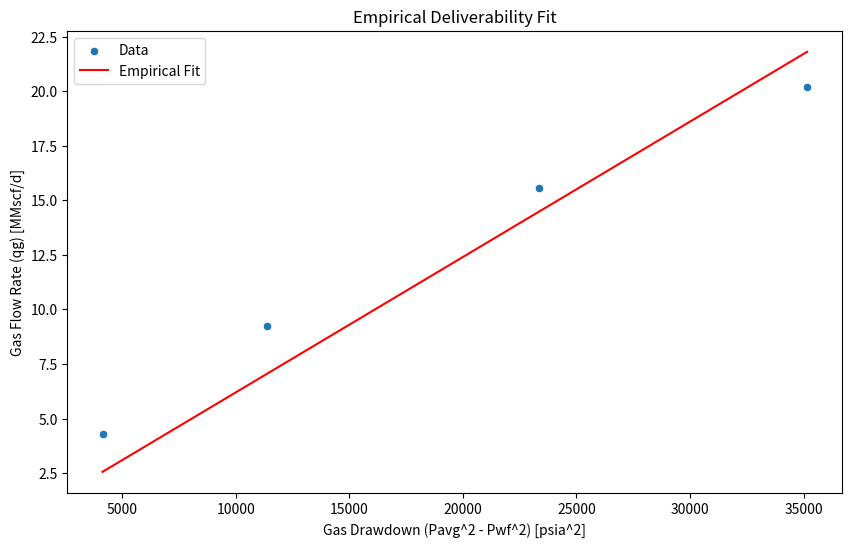

Source code (Python): (Note: this script raises an exception after producing the figure.)
# %% [markdown]
# ## PGE 383 HOMEWORK 6
# [redacted]
# 
# Imports : 

# %%
import pandas as pd
import matplotlib.pyplot as plt
import seaborn as sns  
import numpy as np
import scipy

# %% [markdown]
# Define Table 1 data:

# %%
# Set average reservoir pressure 
Pavg = 408.2 # psia
Test = np.array([1, 2, 3, 4])
Pwf = np.array([403.1,394.0,378.5,362.6]) # psia
qg = np.array([4.288,9.265,15.552,20.177]) # MMscf/d    

Test1_df = pd.DataFrame({'Test': Test, 'Pwf': Pwf, 'qg': qg})
Test1_df.head()


# %% [markdown]
# ### Question 1
# Analyze AOF using empircal deliverablity equation 
# - qg = C(Pavg^2 - Pwf^2)
# 
# Theoretical deliverability can be calculated using the formula:
# - Pavg^2 - Pwf^2 = a*qg + b*qg^2   
# or 
# - (Pavg^2 - Pwf^2)/qg = a + b*qg  
# 
# 

# %%
gas_drawdown = Pavg**2 - Pwf**2

def empirical_deliverability(drawdown, C):
    return C * drawdown

C_opt, _ = scipy.optimize.curve_fit(empirical_deliverability, gas_drawdown, qg)
C = C_opt[0]
print(f"Estimated deliverability constant (C): {C:.4f} MMscf/d/psia^2")


gas_drawdown_over_qg = (Pavg**2 - Pwf**2)/qg

def theoretical_deliverability(gas_drawdown_over_qg, a, b):
    return b * gas_drawdown_over_qg + a

b, a = np.polyfit(qg, gas_drawdown_over_qg, 1)
print("Theoretical Deliverability Params:")
print(f"a = {a:.4f}")
print(f"b = {b:.4f}")  

# %% [markdown]
# Functions for calculating qg from gas drawdown using theoretical and empirical deliverability:
# %%
def qg_from_empirical_deliverability(gas_drawdown, C):
    """
    Calculate qg from gas drawdown using the empirical deliverability equation.
    
    Parameters
    ----------
    gas_drawdown : float or array-like
        Gas drawdown (Pavg^2 - Pwf^2)
    C : float
        Deliverability constant from empirical fit
    
    Returns
    -------
    qg : ndarray or float
        Gas flow rate corresponding to the given gas drawdown
    """
    return empirical_deliverability(gas_drawdown, C)

def qg_from_theoretical_deliverability(gas_drawdown, a, b):
    """
    Calculate qg from gas drawdown using the theoretical deliverability equation.
    
    Parameters
    ----------
    gas_drawdown : float or array-like
        Gas drawdown (Pavg^2 - Pwf^2)
    a : float
        Linear coefficient from theoretical fit
    b : float
        Quadratic coefficient from theoretical fit
    
    Returns
    -------
    qg : ndarray or float
        Gas flow rate corresponding to the given gas drawdown
    """
    
    # Coefficients for the quadratic equation: b*qg^2 + a*qg - gas_drawdown = 0
    A = b
    B = a
    C = -gas_drawdown

    discriminant = B**2 - 4*A*C

    if np.any(discriminant < 0):
        raise ValueError("Negative discriminant encountered. No real solution.")

    sqrt_disc = np.sqrt(discriminant)

    qg_pos = (-B + sqrt_disc) / (2*A)
    qg_neg = (-B - sqrt_disc) / (2*A)

    # Return the positive root as the physical solution
    return qg_pos if np.all(qg_pos >= 0) else qg_neg

# %% 
# Plot fit results
plt.figure(figsize=(10, 6))
sns.scatterplot(x=gas_drawdown, y=qg, label='Data')
x_fit = np.linspace(min(gas_drawdown), max(gas_drawdown), 100)
y_fit_empirical = empirical_deliverability(x_fit, C)
plt.plot(x_fit, y_fit_empirical, color='red', label='Empirical Fit')
plt.xlabel('Gas Drawdown (Pavg^2 - Pwf^2) [psia^2]')
plt.ylabel('Gas Flow Rate (qg) [MMscf/d]')
plt.title('Empirical Deliverability Fit')
plt.legend()
plt.savefig('plots/hw6/empirical_deliverability_fit.png')
plt.close()

fig, ax = plt.subplots(figsize=(10, 6))
sns.scatterplot(x=qg, y=gas_drawdown_over_qg, label='Data', ax=ax)
x_fit = np.linspace(min(qg), max(qg), 100)
y_fit_theoretical = theoretical_deliverability(x_fit, a, b)
ax.plot(x_fit, y_fit_theoretical, color='red', label='Theoretical Fit')
ax.set_xlabel('Gas Flow Rate (qg) [MMscf/d]')
ax.set_ylabel('(Pavg^2 - Pwf^2)/qg [psia^2/(MMscf/d)]')
ax.set_title('Theoretical Deliverability Fit')
ax.legend()
plt.savefig('plots/hw6/theoretical_deliverability_fit.png')
plt.close()


# %% [markdown]
# Plot of Qg vs Pwf with empirical and theoretical curves
# %%
fig, ax = plt.subplots(figsize=(10, 6))
sns.scatterplot(data=Test1_df,x='Pwf', y='qg', label='Data', ax=ax)

Pwf_fit = np.linspace(min(Test1_df['Pwf']), max(Test1_df['Pwf']), 100)
gas_drawdown_fit = Pavg**2 - Pwf_fit**2
qg_empirical_fit = qg_from_empirical_deliverability(gas_drawdown_fit, C)
qg_theoretical_fit = qg_from_theoretical_deliverability(gas_drawdown_fit, a, b)


ax.plot(Pwf_fit, qg_empirical_fit, color='red', label='Empirical Fit')
ax.plot(Pwf_fit, qg_theoretical_fit, color='green', label='Theoretical Fit')
ax.set_xlabel('Bottom Hole Pressure (Pwf) [psia]')
ax.set_ylabel('Gas Flow Rate (qg) [MMscf/d]')
ax.set_title('Gas Flow Rate vs Bottom Hole Pressure')
plt.legend()
plt.savefig('plots/hw6/qg_vs_pwf.png')
plt.close()

# %% [markdown]
# AOF:

# %%

AOF_from_empirical = qg_from_empirical_deliverability(Pavg**2, C)
AOF_from_theoretical = qg_from_theoretical_deliverability(Pavg**2, a, b)

print(f'Absolute Open Flow (AOF) from Empirical: {AOF_from_empirical:.4f} MMscf/d')
print(f'Absolute Open Flow (AOF) from Theoretical: {AOF_from_theoretical:.4f} MMscf/d')

# %% [markdown]
# ### Question 2
# Analyze AOF using the isochronal method.

# Define Table 2 data:
# %%
Duration = np.array([12, 12, 12, 12,72]) # hours
Pwf = np.array([1761,1694,1510,1320,1151]) # psia
qg = np.array([2.6,3.3,5.0,6.3,6.0]) # MMscf/d
Pavg = 1952 # psia
Test2_df = pd.DataFrame({'Duration': Duration, 'Pwf': Pwf, 'qg': qg})
Test2_df['Flow'] = 'Non-Stable'
Test2_df.loc[Test2_df['Duration'] >= 72, 'Flow'] = 'Stable'
print(Test2_df.head())

# Fit data with stable flow removed, because equations given assume laminar flow not PSS
Test2_fit_df = Test2_df[Test2_df['Flow'] != 'Stable']

gas_drawdown = Pavg**2 - Test2_fit_df['Pwf']**2

C_opt, _ = scipy.optimize.curve_fit(empirical_deliverability, gas_drawdown, Test2_fit_df['qg'])
C = C_opt[0]
print(f"Estimated deliverability constant (C): {C:.4f} MMscf/d/psia^2")

gas_drawdown_over_qg = (Pavg**2 - Test2_fit_df['Pwf']**2)/Test2_fit_df['qg']
b, a = np.polyfit(Test2_fit_df['qg'], gas_drawdown_over_qg, 1)
print("Theoretical Deliverability Params:")
print(f"a = {a:.4f}")
print(f"b = {b:.4f}") 

# %% [markdown]
# Plot fit results for isochronal test:
# %%
plt.figure(figsize=(10, 6))
sns.scatterplot(x=gas_drawdown, y=Test2_fit_df['qg'], label='Data')
x_fit = np.linspace(min(gas_drawdown), max(gas_drawdown), 100)
y_fit_empirical = empirical_deliverability(x_fit, C)
plt.plot(x_fit, y_fit_empirical, color='red', label='Empirical Fit')
plt.xlabel('Gas Drawdown (Pavg^2 - Pwf^2) [psia^2]')
plt.ylabel('Gas Flow Rate (qg) [MMscf/d]')
plt.title('Empirical Deliverability Fit')
plt.legend()
plt.savefig('plots/hw6/t2_empirical_deliverability_fit.png')
plt.close()

fig, ax = plt.subplots(figsize=(10, 6))
sns.scatterplot(x=Test2_fit_df['qg'], y=gas_drawdown_over_qg, label='Data', ax=ax)
x_fit = np.linspace(min(Test2_fit_df['qg']), max(Test2_fit_df['qg']), 100)
y_fit_theoretical = theoretical_deliverability(x_fit, a, b)
ax.plot(x_fit, y_fit_theoretical, color='red', label='Theoretical Fit')
ax.set_xlabel('Gas Flow Rate (qg) [MMscf/d]')
ax.set_ylabel('(Pavg^2 - Pwf^2)/qg [psia^2/(MMscf/d)]')
ax.set_title('Theoretical Deliverability Fit')
ax.legend()
plt.savefig('plots/hw6/t2_theoretical_deliverability_fit.png')
plt.close()

# %%
fig, ax = plt.subplots(figsize=(10, 6))
sns.scatterplot(data=Test2_fit_df,x='Pwf', y='qg', label='Data', ax=ax)

Pwf_fit = np.linspace(min(Test2_fit_df['Pwf']), max(Test2_fit_df['Pwf']), 100)
gas_drawdown_fit = Pavg**2 - Pwf_fit**2
qg_empirical_fit = qg_from_empirical_deliverability(gas_drawdown_fit, C)
qg_theoretical_fit = qg_from_theoretical_deliverability(gas_drawdown_fit, a, b)


ax.plot(Pwf_fit, qg_empirical_fit, color='red', label='Empirical Fit')
ax.plot(Pwf_fit, qg_theoretical_fit, color='green', label='Theoretical Fit')
ax.set_xlabel('Bottom Hole Pressure (Pwf) [psia]')
ax.set_ylabel('Gas Flow Rate (qg) [MMscf/d]')
ax.set_title('Gas Flow Rate vs Bottom Hole Pressure')
plt.legend()
plt.savefig('plots/hw6/t2_qg_vs_pwf.png')
plt.close()

# %% [markdown]
# AOF:

# %%

AOF_from_empirical = qg_from_empirical_deliverability(Pavg**2, C)
AOF_from_theoretical = qg_from_theoretical_deliverability(Pavg**2, a, b)

print(f'Absolute Open Flow (AOF) from Empirical: {AOF_from_empirical:.4f} MMscf/d')
print(f'Absolute Open Flow (AOF) from Theoretical: {AOF_from_theoretical:.4f} MMscf/d')

# %% [markdown]
# ### Question 3
# Analyze AOF using the modified isochronal method.

# %% 
pavg = 1948
Duration = np.array([12, 12, 12, 12,81]) # hours
Pwf = np.array([1784,1680,1546,1355,1233]) # psia
qg = np.array([4.5,5.6,6.85,8.25,8.0]) # MMscf/d
Test3_df = pd.DataFrame({'Duration': Duration, 'Pwf': Pwf, 'qg': qg})
Test3_df['Flow'] = 'Non-Stable'
Test3_df.loc[Test3_df['Duration'] >= 72, 'Flow'] = 'Stable'

# Fit data with stable flow removed, because equations given assume laminar flow not PSS
Test3_fit_df = Test3_df[Test3_df['Flow'] != 'Stable']
Test3_fit_df.head()
# %% [markdown]
# Curve Fitting
# %%
gas_drawdown = pavg**2 - Test3_fit_df['Pwf']**2
linreg_result = scipy.stats.linregress(gas_drawdown, Test3_fit_df['qg'])
C = linreg_result.slope
print(f"Estimated deliverability constant (C): {C:.4f} MMscf/d/psia^2")
gas_drawdown_over_qg = (pavg**2 - Test3_fit_df['Pwf']**2)/Test3_fit_df['qg']
b, a = np.polyfit(Test3_fit_df['qg'], gas_drawdown_over_qg, 1)
print("Theoretical Deliverability Params:")
print(f"a = {a:.4f}")
print(f"b = {b:.4f}")

# %% [markdown]
# Plot fit results for modified isochronal test:
# %%
plt.figure(figsize=(10, 6))
sns.scatterplot(x=gas_drawdown, y=Test3_fit_df['qg'], label='Data')
x_fit = np.linspace(min(gas_drawdown), max(gas_drawdown), 100)
y_fit_empirical = empirical_deliverability(x_fit, C)
plt.plot(x_fit, y_fit_empirical, color='red', label='Empirical Fit')
plt.xlabel('Gas Drawdown (Pavg^2 - Pwf^2) [psia^2]')
plt.ylabel('Gas Flow Rate (qg) [MMscf/d]')
plt.title('Empirical Deliverability Fit')
plt.legend()
plt.savefig('plots/hw6/t3_empirical_deliverability_fit.png')
plt.close()

fig, ax = plt.subplots(figsize=(10, 6))
sns.scatterplot(x=Test3_fit_df['qg'], y=gas_drawdown_over_qg, label='Data', ax=ax)
x_fit = np.linspace(min(Test3_fit_df['qg']), max(Test3_fit_df['qg']), 100)
y_fit_theoretical = theoretical_deliverability(x_fit, a, b)
ax.plot(x_fit, y_fit_theoretical, color='red', label='Theoretical Fit')
ax.set_xlabel('Gas Flow Rate (qg) [MMscf/d]')
ax.set_ylabel('(Pavg^2 - Pwf^2)/qg [psia^2/(MMscf/d)]')
ax.set_title('Theoretical Deliverability Fit')
ax.legend()
plt.savefig('plots/hw6/t3_theoretical_deliverability_fit.png')
plt.close()

# %%
fig, ax = plt.subplots(figsize=(10, 6))
sns.scatterplot(data=Test3_fit_df,x='Pwf', y='qg', label='Data', ax=ax)

Pwf_fit = np.linspace(min(Test3_fit_df['Pwf']), max(Test3_fit_df['Pwf']), 100)
gas_drawdown_fit = Pavg**2 - Pwf_fit**2
qg_empirical_fit = qg_from_empirical_deliverability(gas_drawdown_fit, C)
qg_theoretical_fit = qg_from_theoretical_deliverability(gas_drawdown_fit, a, b)


ax.plot(Pwf_fit, qg_empirical_fit, color='red', label='Empirical Fit')
ax.plot(Pwf_fit, qg_theoretical_fit, color='green', label='Theoretical Fit')
ax.set_xlabel('Bottom Hole Pressure (Pwf) [psia]')
ax.set_ylabel('Gas Flow Rate (qg) [MMscf/d]')
ax.set_title('Gas Flow Rate vs Bottom Hole Pressure')
plt.legend()
plt.savefig('plots/hw6/t3_qg_vs_pwf.png')
plt.close()

# %% [markdown]
# AOF:

# %%

AOF_from_empirical = qg_from_empirical_deliverability(Pavg**2, C)
AOF_from_theoretical = qg_from_theoretical_deliverability(Pavg**2, a, b)

print(f'Absolute Open Flow (AOF) from Empirical: {AOF_from_empirical:.4f} MMscf/d')
print(f'Absolute Open Flow (AOF) from Theoretical: {AOF_from_theoretical:.4f} MMscf/d')